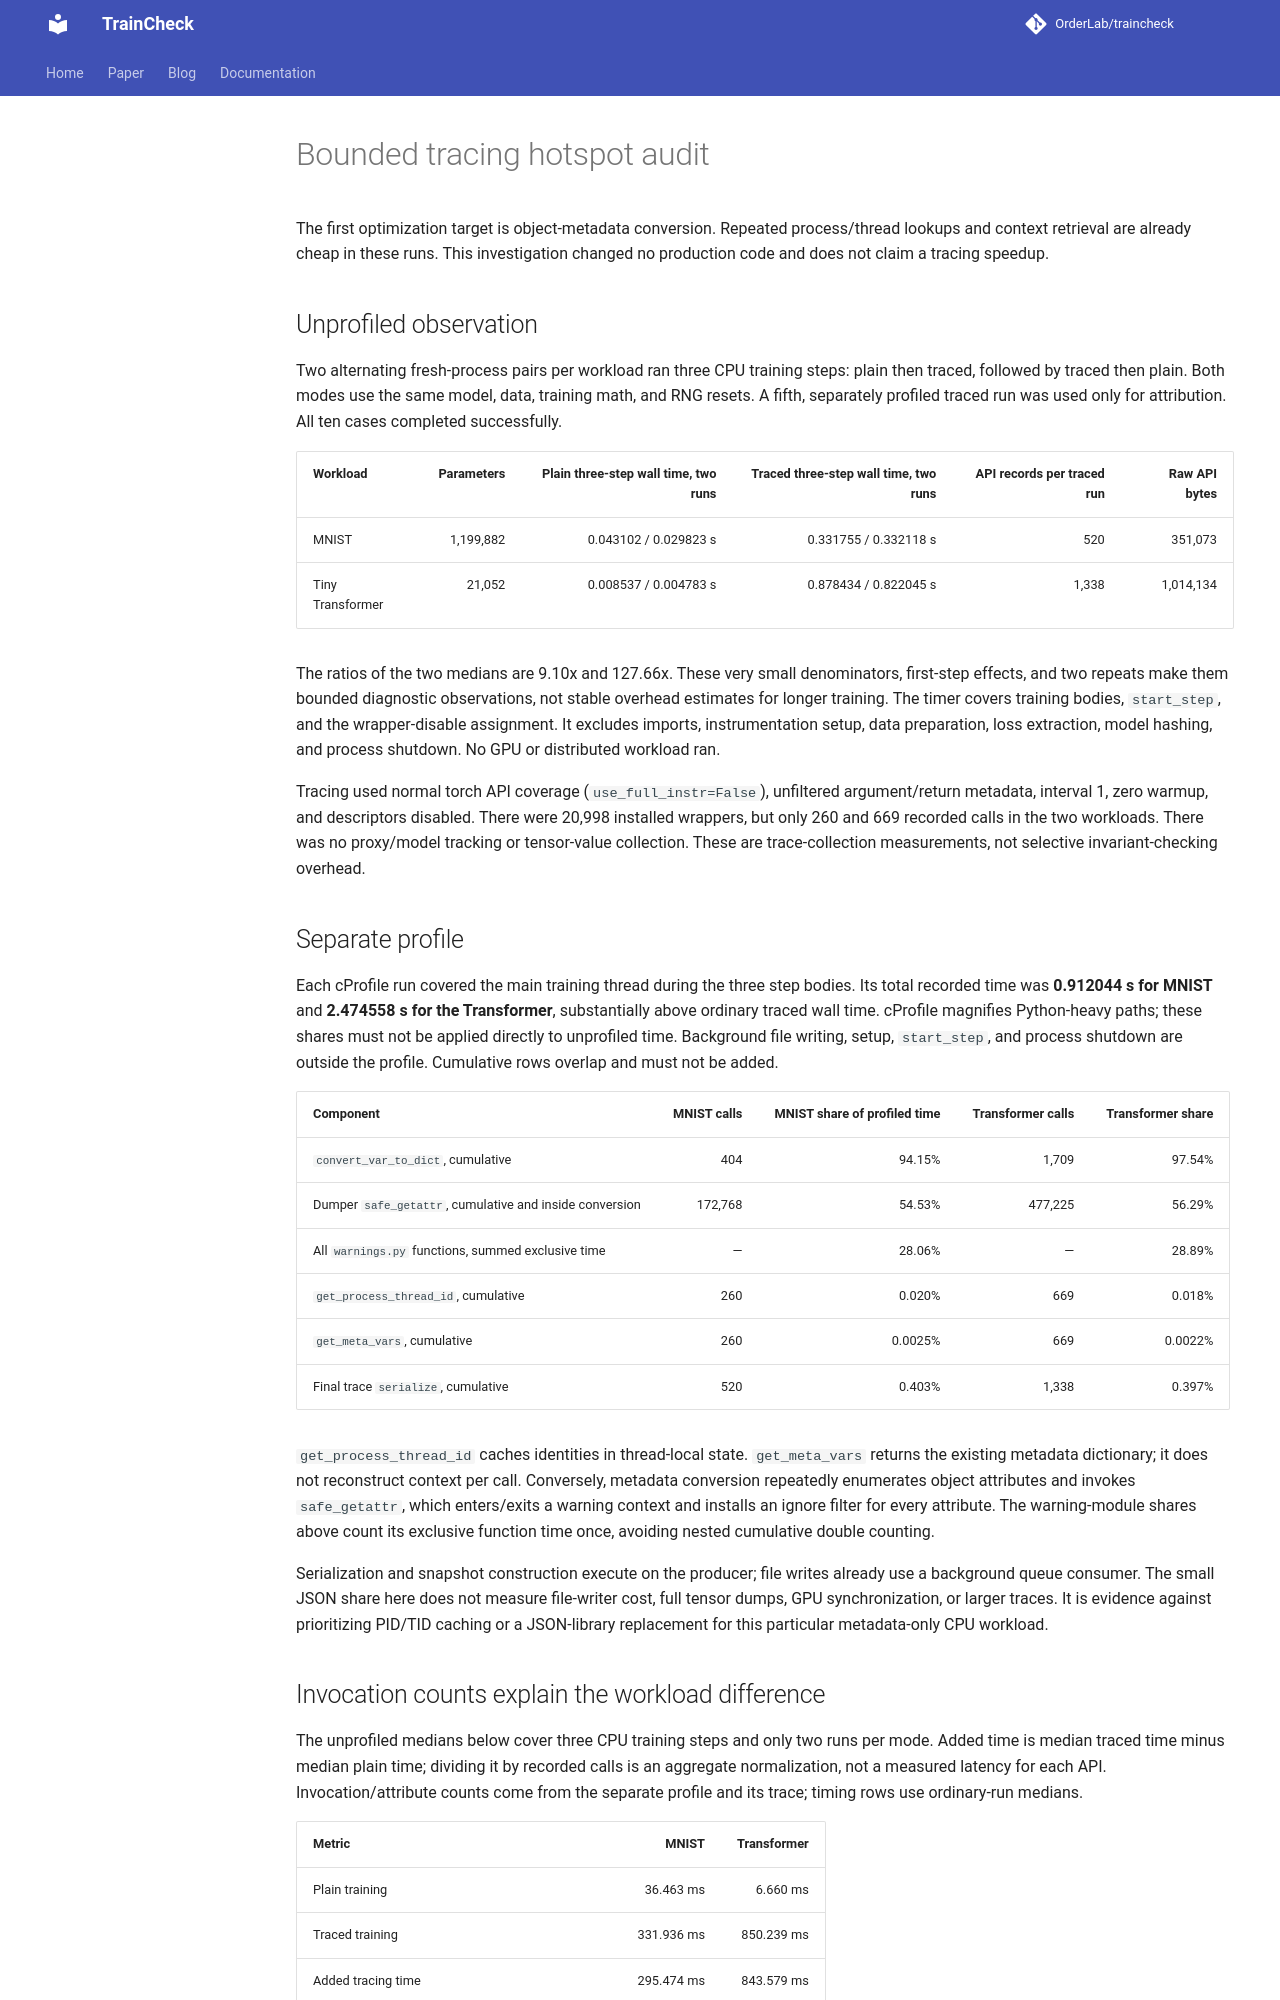

repository: OrderLab/TrainCheck · page: measurements/tracing-hotspot-audit-20261026/index.html · generator: mkdocs

# Bounded tracing hotspot audit

The first optimization target is object-metadata conversion. Repeated process/thread
lookups and context retrieval are already cheap in these runs. This investigation
changed no production code and does not claim a tracing speedup.

## Unprofiled observation

Two alternating fresh-process pairs per workload ran three CPU training steps:
plain then traced, followed by traced then plain. Both modes use the same model,
data, training math, and RNG resets. A fifth, separately profiled traced run was
used only for attribution. All ten cases completed successfully.

| Workload | Parameters | Plain three-step wall time, two runs | Traced three-step wall time, two runs | API records per traced run | Raw API bytes |
|---|---:|---:|---:|---:|---:|
| MNIST | 1,199,882 | 0.043102 / 0.029823 s | 0.331755 / 0.332118 s | 520 | 351,073 |
| Tiny Transformer | 21,052 | 0.008537 / 0.004783 s | 0.878434 / 0.822045 s | 1,338 | 1,014,134 |

The ratios of the two medians are 9.10x and 127.66x. These very small denominators,
first-step effects, and two repeats make them bounded diagnostic observations,
not stable overhead estimates for longer training. The timer covers training
bodies, `start_step`, and the wrapper-disable assignment. It excludes imports,
instrumentation setup, data preparation, loss extraction, model hashing, and
process shutdown. No GPU or distributed workload ran.

Tracing used normal torch API coverage (`use_full_instr=False`), unfiltered
argument/return metadata, interval 1, zero warmup, and descriptors disabled.
There were 20,998 installed wrappers, but only 260 and 669 recorded calls in the
two workloads. There was no proxy/model tracking or tensor-value collection.
These are trace-collection measurements, not selective invariant-checking overhead.

## Separate profile

Each cProfile run covered the main training thread during the three step bodies.
Its total recorded time was **0.912044 s for MNIST** and **2.474558 s for the
Transformer**, substantially above ordinary traced wall time. cProfile magnifies
Python-heavy paths; these shares must not be applied directly to unprofiled time.
Background file writing, setup, `start_step`, and process shutdown are outside
the profile. Cumulative rows overlap and must not be added.

| Component | MNIST calls | MNIST share of profiled time | Transformer calls | Transformer share |
|---|---:|---:|---:|---:|
| `convert_var_to_dict`, cumulative | 404 | 94.15% | 1,709 | 97.54% |
| Dumper `safe_getattr`, cumulative and inside conversion | 172,768 | 54.53% | 477,225 | 56.29% |
| All `warnings.py` functions, summed exclusive time | — | 28.06% | — | 28.89% |
| `get_process_thread_id`, cumulative | 260 | 0.020% | 669 | 0.018% |
| `get_meta_vars`, cumulative | 260 | 0.0025% | 669 | 0.0022% |
| Final trace `serialize`, cumulative | 520 | 0.403% | 1,338 | 0.397% |

`get_process_thread_id` caches identities in thread-local state. `get_meta_vars`
returns the existing metadata dictionary; it does not reconstruct context per
call. Conversely, metadata conversion repeatedly enumerates object attributes
and invokes `safe_getattr`, which enters/exits a warning context and installs an
ignore filter for every attribute. The warning-module shares above count its
exclusive function time once, avoiding nested cumulative double counting.

Serialization and snapshot construction execute on the producer; file writes
already use a background queue consumer. The small JSON share here does not
measure file-writer cost, full tensor dumps, GPU synchronization, or larger traces.
It is evidence against prioritizing PID/TID caching or a JSON-library replacement
for this particular metadata-only CPU workload.
